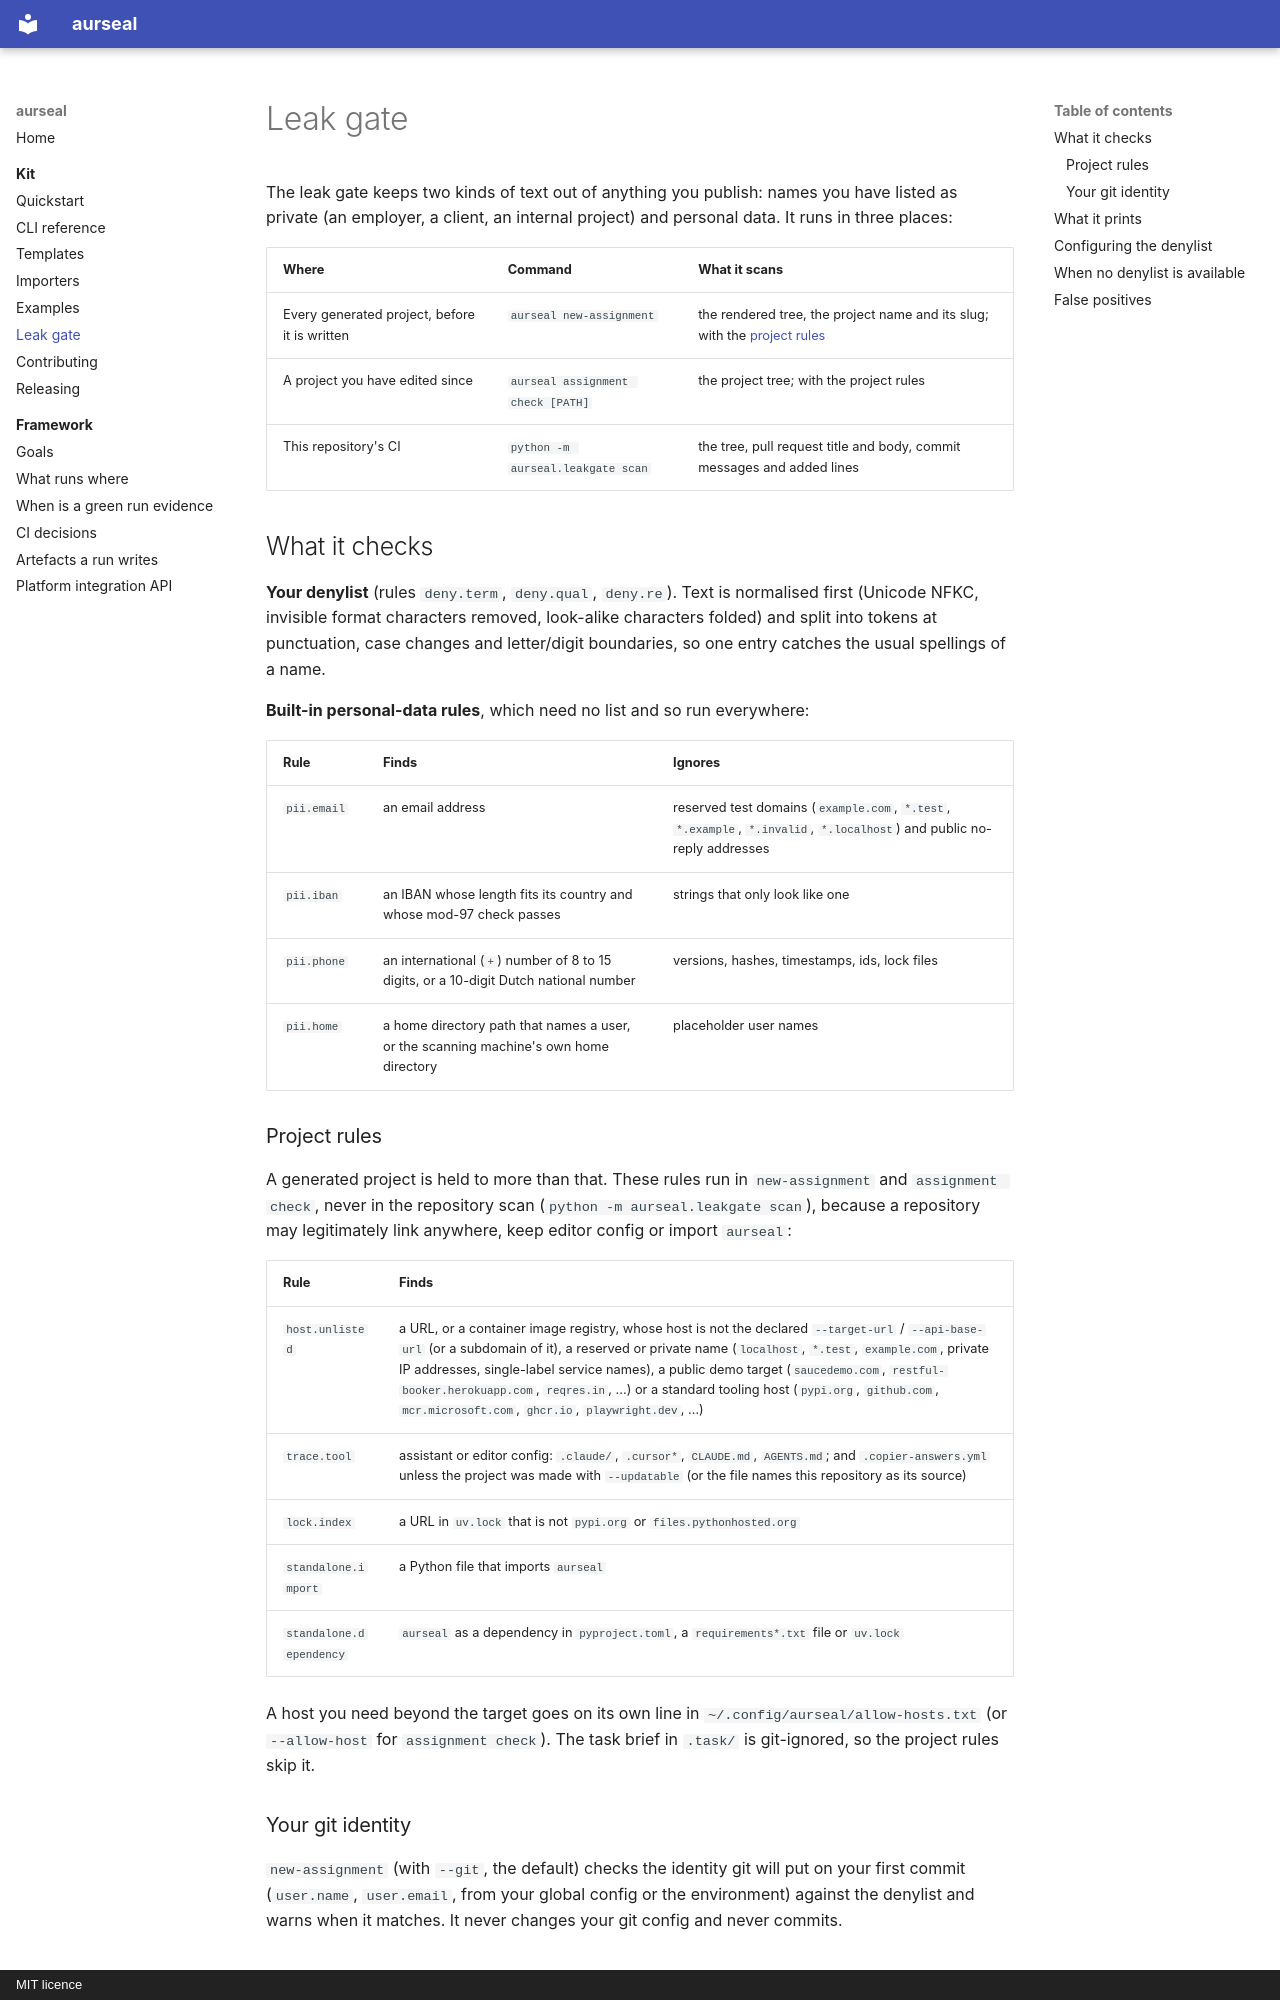

repository: RAJUSHANIGARAPU/aurseal · page: kit/leak-gate/index.html · generator: mkdocs · copyright: MIT licence

# Leak gate

The leak gate keeps two kinds of text out of anything you publish: names you have listed
as private (an employer, a client, an internal project) and personal data. It runs in
three places:

| Where | Command | What it scans |
|---|---|---|
| Every generated project, before it is written | `aurseal new-assignment` | the rendered tree, the project name and its slug; with the [project rules](#project-rules) |
| A project you have edited since | `aurseal assignment check [PATH]` | the project tree; with the project rules |
| This repository's CI | `python -m aurseal.leakgate scan` | the tree, pull request title and body, commit messages and added lines |

## What it checks

**Your denylist** (rules `deny.term`, `deny.qual`, `deny.re`). Text is normalised first
(Unicode NFKC, invisible format characters removed, look-alike characters folded) and
split into tokens at punctuation, case changes and letter/digit boundaries, so one entry
catches the usual spellings of a name.

**Built-in personal-data rules**, which need no list and so run everywhere:

| Rule | Finds | Ignores |
|---|---|---|
| `pii.email` | an email address | reserved test domains (`example.com`, `*.test`, `*.example`, `*.invalid`, `*.localhost`) and public no-reply addresses |
| `pii.iban` | an IBAN whose length fits its country and whose mod-97 check passes | strings that only look like one |
| `pii.phone` | an international (`+`) number of 8 to 15 digits, or a 10-digit Dutch national number | versions, hashes, timestamps, ids, lock files |
| `pii.home` | a home directory path that names a user, or the scanning machine's own home directory | placeholder user names |

### Project rules

A generated project is held to more than that. These rules run in `new-assignment` and
`assignment check`, never in the repository scan (`python -m aurseal.leakgate scan`),
because a repository may legitimately link anywhere, keep editor config or import
`aurseal`:

| Rule | Finds |
|---|---|
| `host.unlisted` | a URL, or a container image registry, whose host is not the declared `--target-url` / `--api-base-url` (or a subdomain of it), a reserved or private name (`localhost`, `*.test`, `example.com`, private IP addresses, single-label service names), a public demo target (`saucedemo.com`, `restful-booker.herokuapp.com`, `reqres.in`, ...) or a standard tooling host (`pypi.org`, `github.com`, `mcr.microsoft.com`, `ghcr.io`, `playwright.dev`, ...) |
| `trace.tool` | assistant or editor config: `.claude/`, `.cursor*`, `CLAUDE.md`, `AGENTS.md`; and `.copier-answers.yml` unless the project was made with `--updatable` (or the file names this repository as its source) |
| `lock.index` | a URL in `uv.lock` that is not `pypi.org` or `files.pythonhosted.org` |
| `standalone.import` | a Python file that imports `aurseal` |
| `standalone.dependency` | `aurseal` as a dependency in `pyproject.toml`, a `requirements*.txt` file or `uv.lock` |

A host you need beyond the target goes on its own line in
`~/.config/aurseal/allow-hosts.txt` (or `--allow-host` for `assignment check`). The
task brief in `.task/` is git-ignored, so the project rules skip it.
